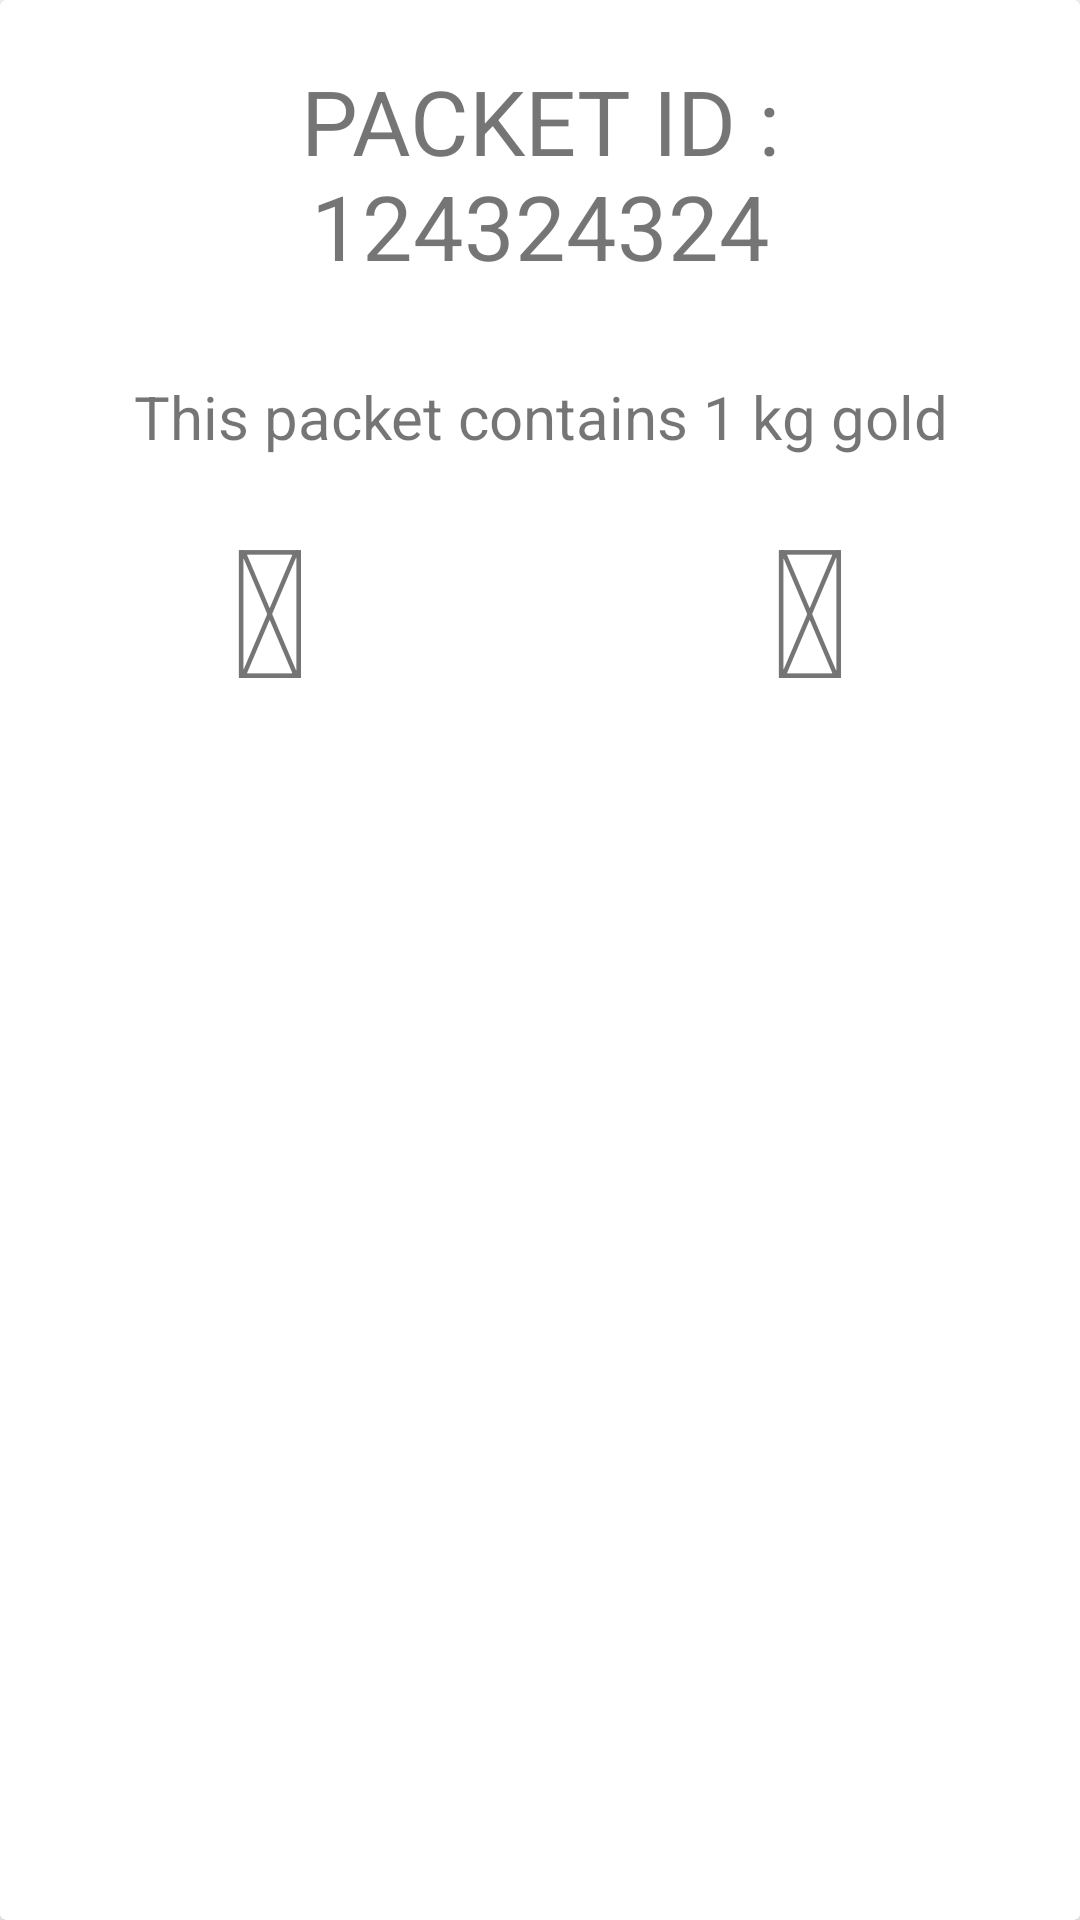

Produce the Android XML layout that renders to this screen, including the resource entries it uses.
<!-- AndroidManifest.xml: application theme AppTheme -->
<!-- res/layout/packet_selection_card.xml -->
<?xml version="1.0" encoding="utf-8"?>
<android.support.v7.widget.CardView xmlns:android="http://schemas.android.com/apk/res/android"
    android:layout_width="match_parent"
    android:layout_height="wrap_content">

    <LinearLayout
        android:layout_width="match_parent"
        android:layout_height="wrap_content"
        android:orientation="vertical">
        <include
            android:id="@+id/packet_view"
            android:layout_width="match_parent"
            android:layout_height="wrap_content"
            layout="@layout/packet"></include>
        <include
            android:id="@+id/right_wrong_layout"
            android:layout_width="match_parent"
            android:layout_height="wrap_content"
            android:layout_below="@id/order_view"
            layout="@layout/right_wrong"></include>
    </LinearLayout>


</android.support.v7.widget.CardView>
<!-- res/layout/packet.xml (included above) -->
<?xml version="1.0" encoding="utf-8"?>
<LinearLayout xmlns:android="http://schemas.android.com/apk/res/android"
    android:layout_width="match_parent"
    android:layout_height="wrap_content"
    android:orientation="vertical">

    <TextView
        android:layout_width="match_parent"
        android:layout_height="wrap_content"
        android:gravity="center"
        android:text="PACKET ID : 124324324"
        android:padding="20dp"
        android:textSize="30sp" />

    <TextView
        android:layout_width="match_parent"
        android:gravity="center"
        android:layout_height="wrap_content"
        android:textSize="20sp"
        android:padding="10dp"
        android:text="This packet contains 1 kg gold" />
</LinearLayout>
<!-- res/layout/right_wrong.xml (included above) -->
<?xml version="1.0" encoding="utf-8"?>
<LinearLayout xmlns:android="http://schemas.android.com/apk/res/android"
    android:layout_width="match_parent"
    android:layout_height="wrap_content"
    android:orientation="horizontal"
    android:weightSum="2">

    <TextView
        android:layout_width="0dip"
        android:layout_height="wrap_content"
        android:text="@string/right_icon"
        android:gravity="center"
        android:textSize="60sp"
        android:layout_weight="1" />

    <TextView
        android:layout_width="0dip"
        android:layout_height="wrap_content"
        android:text="@string/wrong_icon"
        android:textSize="60sp"
        android:gravity="center"
        android:layout_weight="1" />
</LinearLayout>
<!-- resources referenced by this layout -->
<resources>
  <string name="right_icon"></string>
  <string name="wrong_icon"></string>
</resources>
